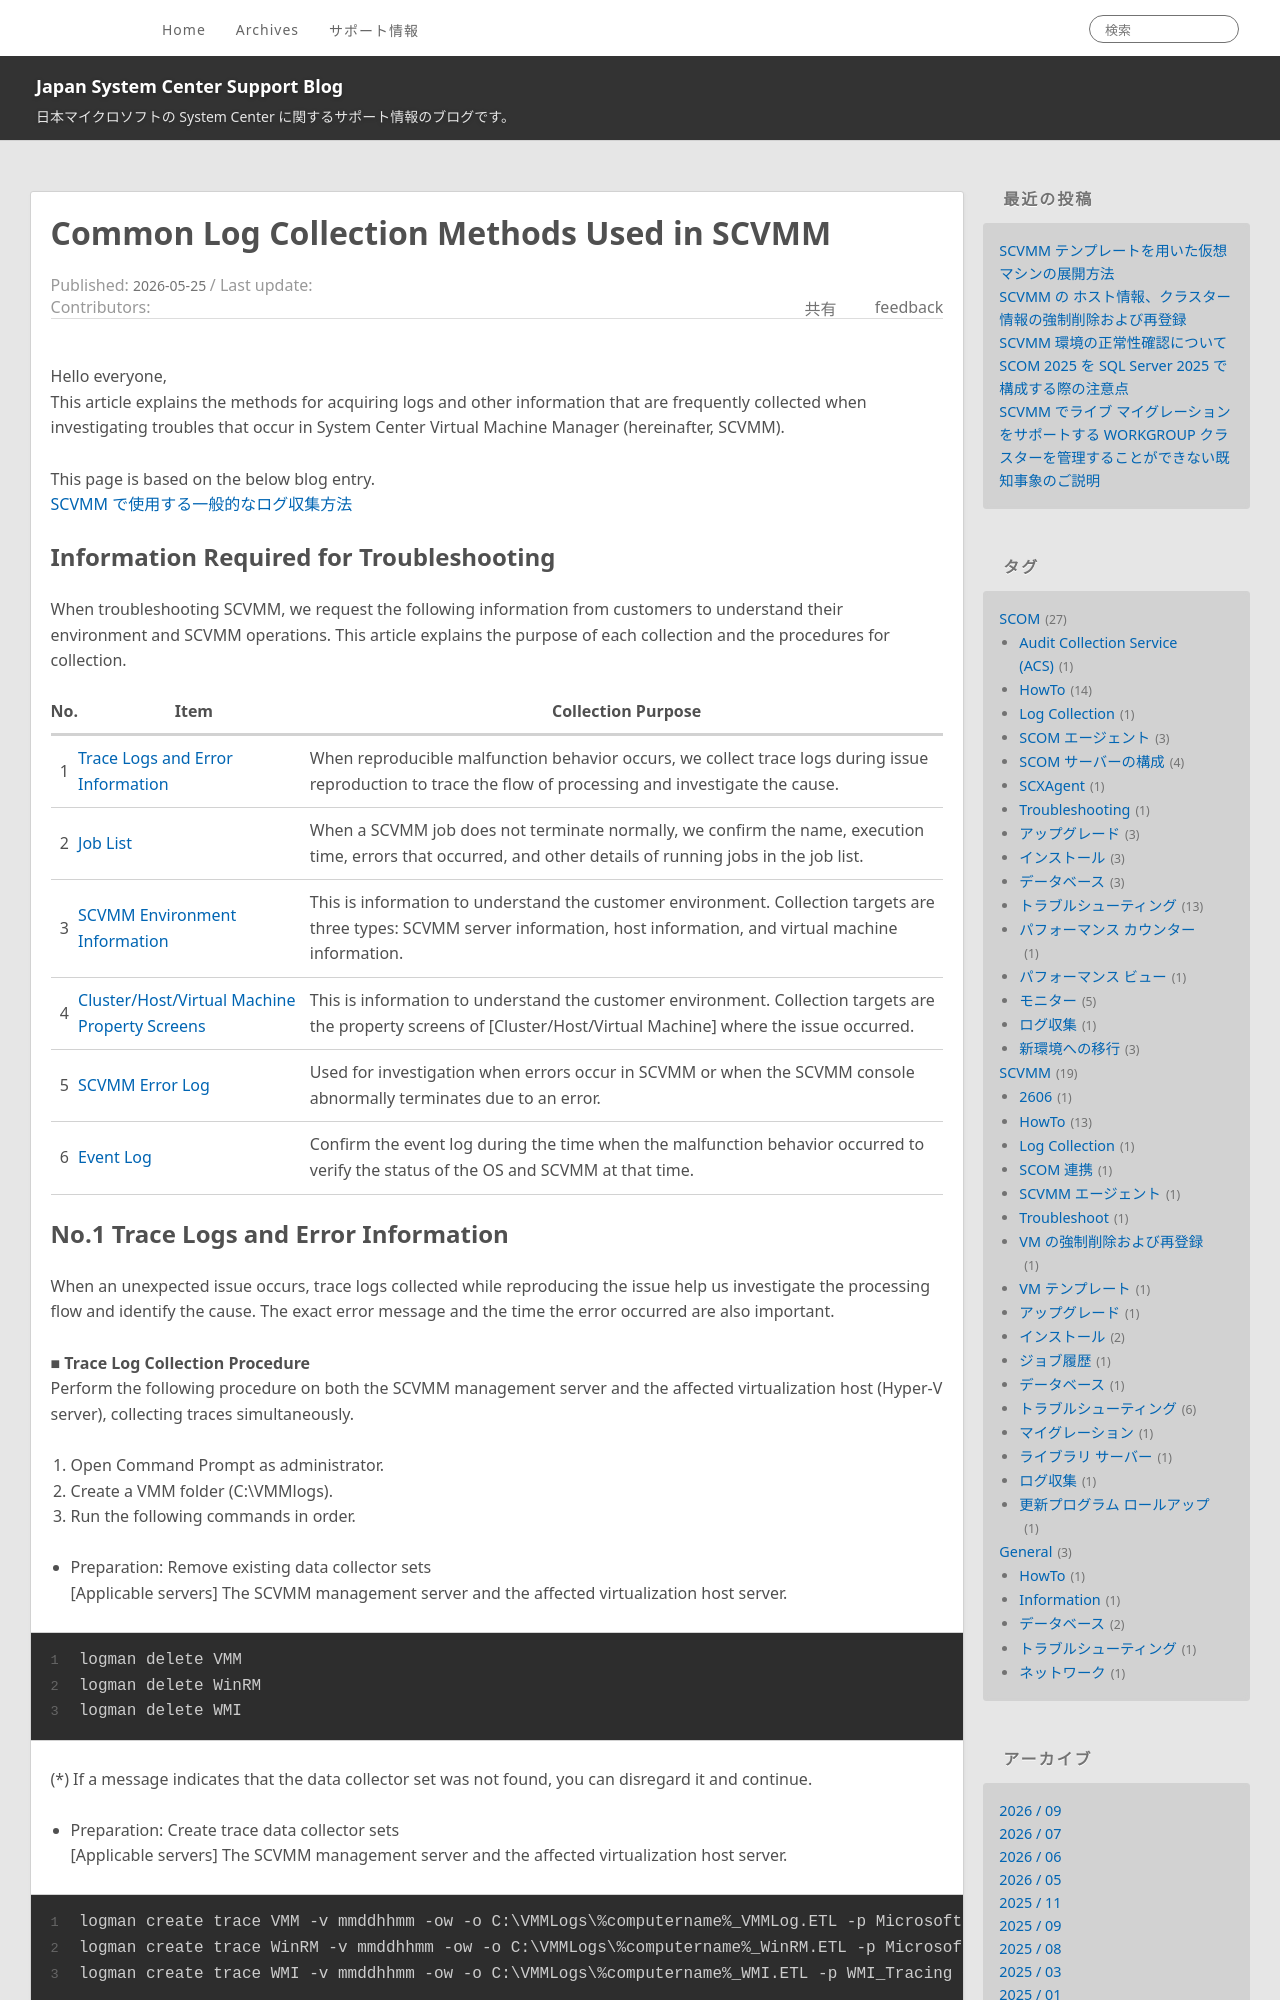

repository: jpsystemcenter/blog · page: SCVMM/SCVMM_Troubleshooting_log_en/index.html · generator: jekyll

---
title: Common Log Collection Methods Used in SCVMM
date: 2026-05-25 13:00:00
tags:
  - SCVMM
  - Troubleshoot
  - トラブルシューティング
  - Log Collection
---

Hello everyone,
This article explains the methods for acquiring logs and other information that are frequently collected when investigating troubles that occur in System Center Virtual Machine Manager (hereinafter, SCVMM).

<!-- more -->
This page is based on the below blog entry.
[SCVMM で使用する一般的なログ収集方法](https://jpsystemcenter.github.io/blog/SCVMM/SCVMM_Troubleshooting_log/)
